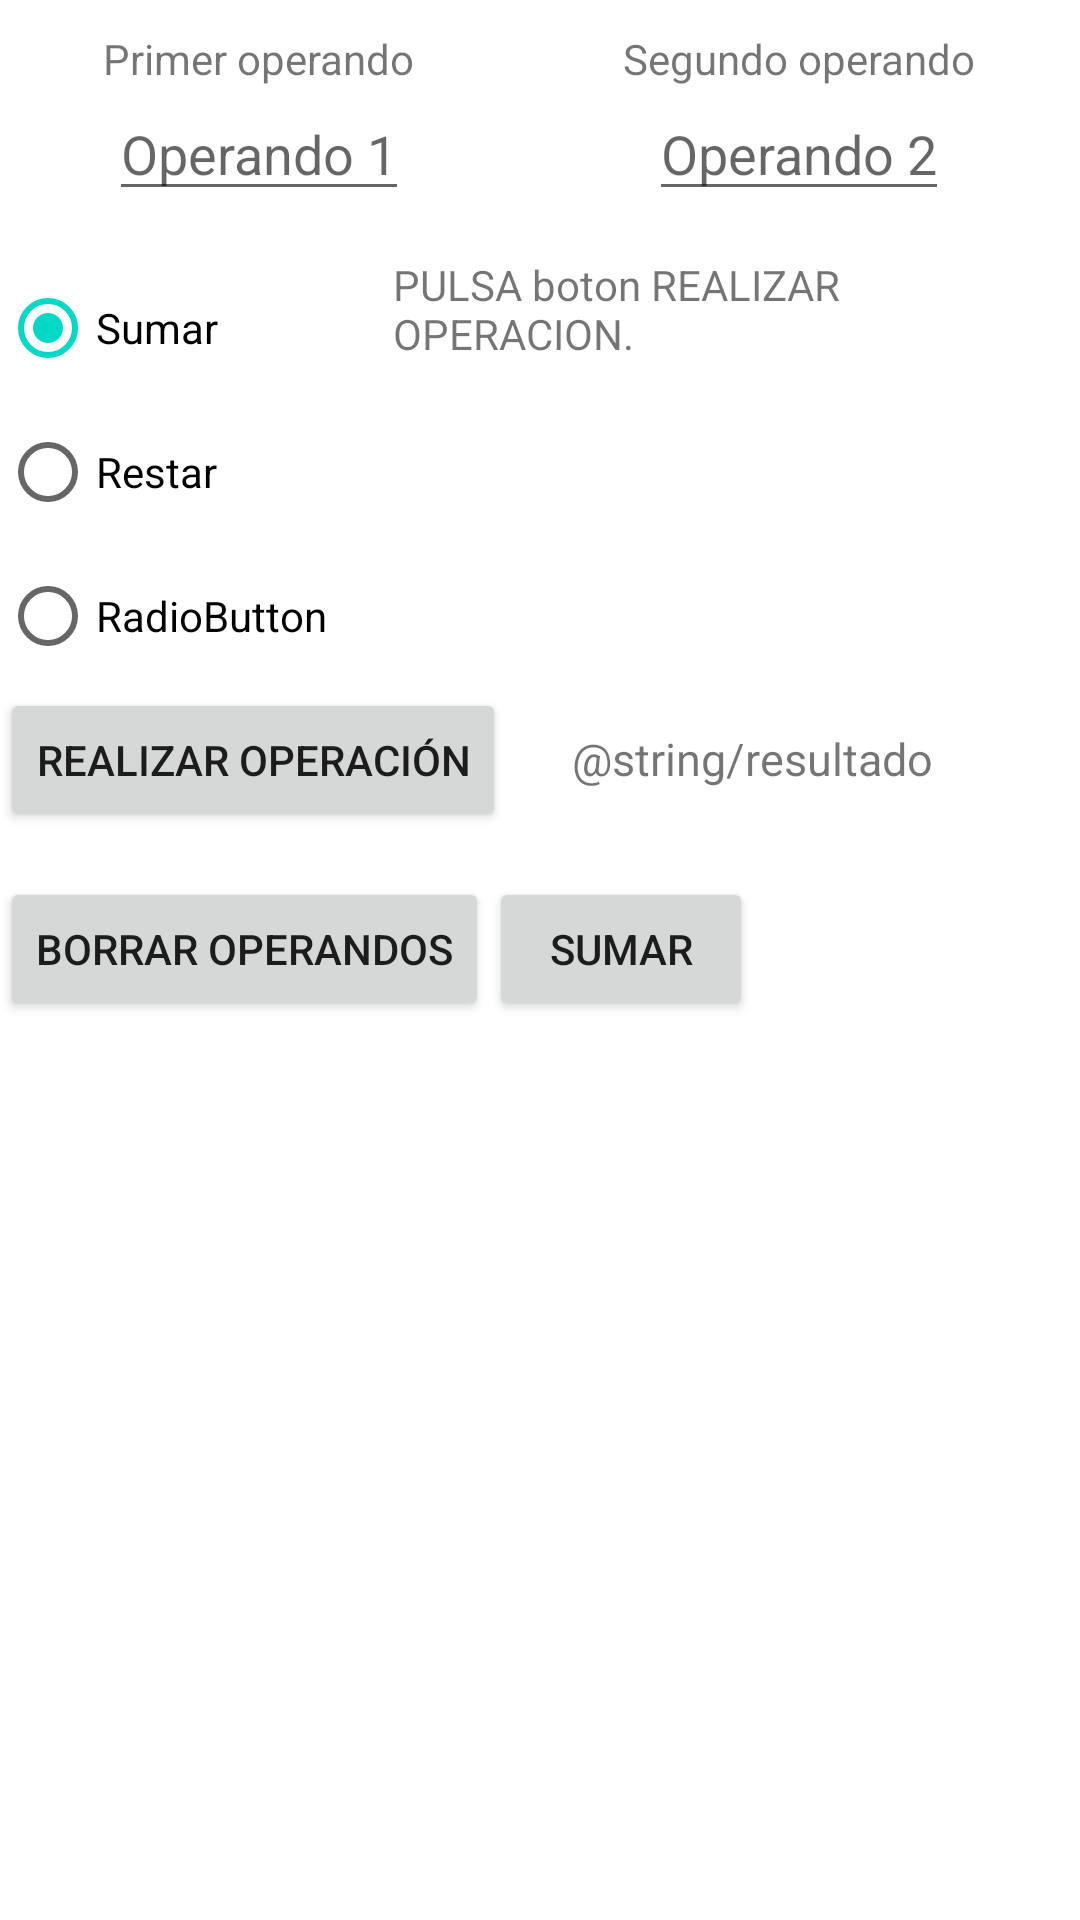

Layout XML and referenced resources for this Android screen:
<!-- AndroidManifest.xml: fallback theme Theme.MaterialComponents.DayNight.NoActionBar -->
<!-- res/layout/calculadora_new.xml -->
<?xml version="1.0" encoding="utf-8"?>
<LinearLayout xmlns:android="http://schemas.android.com/apk/res/android"
    android:layout_width="fill_parent"
    android:layout_height="fill_parent"
    android:orientation="vertical" >

    <LinearLayout
        xmlns:android="http://schemas.android.com/apk/res/android"
        android:layout_width="fill_parent"
        android:layout_height="wrap_content"
        android:layout_marginBottom="10dp"
        android:layout_marginTop="10dp"
        android:orientation="horizontal" >

        <LinearLayout
            xmlns:android="http://schemas.android.com/apk/res/android"
            android:layout_width="wrap_content"
            android:layout_height="wrap_content"
            android:layout_weight="1"
            android:gravity="center_horizontal"
            android:orientation="vertical" >

            <TextView
                android:id="@+id/textView1"
                android:layout_width="wrap_content"
                android:layout_height="wrap_content"
                android:text="@string/primerOp" />

            <EditText
                android:id="@+id/operando1"
                android:layout_width="wrap_content"
                android:layout_height="wrap_content"
                android:hint="Operando 1"
                android:inputType="numberDecimal" >
            </EditText>
        </LinearLayout>

        <LinearLayout
            xmlns:android="http://schemas.android.com/apk/res/android"
            android:layout_width="wrap_content"
            android:layout_height="wrap_content"
            android:layout_weight="1"
            android:gravity="center_horizontal"
            android:orientation="vertical" >

            <TextView
                android:id="@+id/textView2"
                android:layout_width="wrap_content"
                android:layout_height="wrap_content"
                android:text="@string/segundoOp" />

            <EditText
                android:id="@+id/operando2"
                android:layout_width="wrap_content"
                android:layout_height="wrap_content"
                android:hint="Operando 2"
                android:inputType="numberDecimal" />
        </LinearLayout>
    </LinearLayout>

    <LinearLayout
        android:layout_width="fill_parent"
        android:layout_height="wrap_content"
        android:layout_marginTop="5dp"
        android:orientation="horizontal" >

        <RadioGroup
            android:id="@+id/radioGrupoOperacion"
            android:layout_width="wrap_content"
            android:layout_height="wrap_content" >

            <RadioButton
                android:id="@+id/radio0"
                android:layout_width="wrap_content"
                android:layout_height="wrap_content"
                android:checked="true"
                android:text="Sumar" />

            <RadioButton
                android:id="@+id/radio1"
                android:layout_width="wrap_content"
                android:layout_height="wrap_content"
                android:text="Restar" />

            <RadioButton
                android:id="@+id/radio2"
                android:layout_width="wrap_content"
                android:layout_height="wrap_content"
                android:text="RadioButton" />
        </RadioGroup>

        <TextView
            android:id="@+id/textViewInfo"
            android:layout_width="fill_parent"
            android:layout_height="wrap_content"
            android:layout_marginLeft="22dp"
            android:text="PULSA boton REALIZAR OPERACION. " />
    </LinearLayout>

    <LinearLayout
        android:layout_width="wrap_content"
        android:layout_height="wrap_content"
        android:orientation="horizontal" >

        <Button
            android:id="@+id/botonOperacion"
            android:layout_width="wrap_content"
            android:layout_height="wrap_content"
            android:text="Realizar Operación" />

        <TextView
            android:id="@+id/resultado"
            android:layout_width="wrap_content"
            android:layout_height="wrap_content"
            android:layout_marginLeft="22dp"
            android:text="@string/resultado"
            android:textSize="15dp" />
    </LinearLayout>

    <LinearLayout
        android:layout_width="fill_parent"
        android:layout_height="wrap_content"
        android:layout_marginTop="15dp"
        android:orientation="horizontal" >

        <Button
            android:id="@+id/botonBorra"
            android:layout_width="wrap_content"
            android:layout_height="wrap_content"
            android:text="Borrar Operandos" />

        <Button
            android:id="@+id/botonSuma"
            android:layout_width="wrap_content"
            android:layout_height="wrap_content"
            android:text="Sumar" />
    </LinearLayout>

</LinearLayout>
<!-- resources referenced by this layout -->
<resources>
  <string name="primerOp">Primer operando</string>
  <string name="segundoOp">Segundo operando</string>
</resources>
